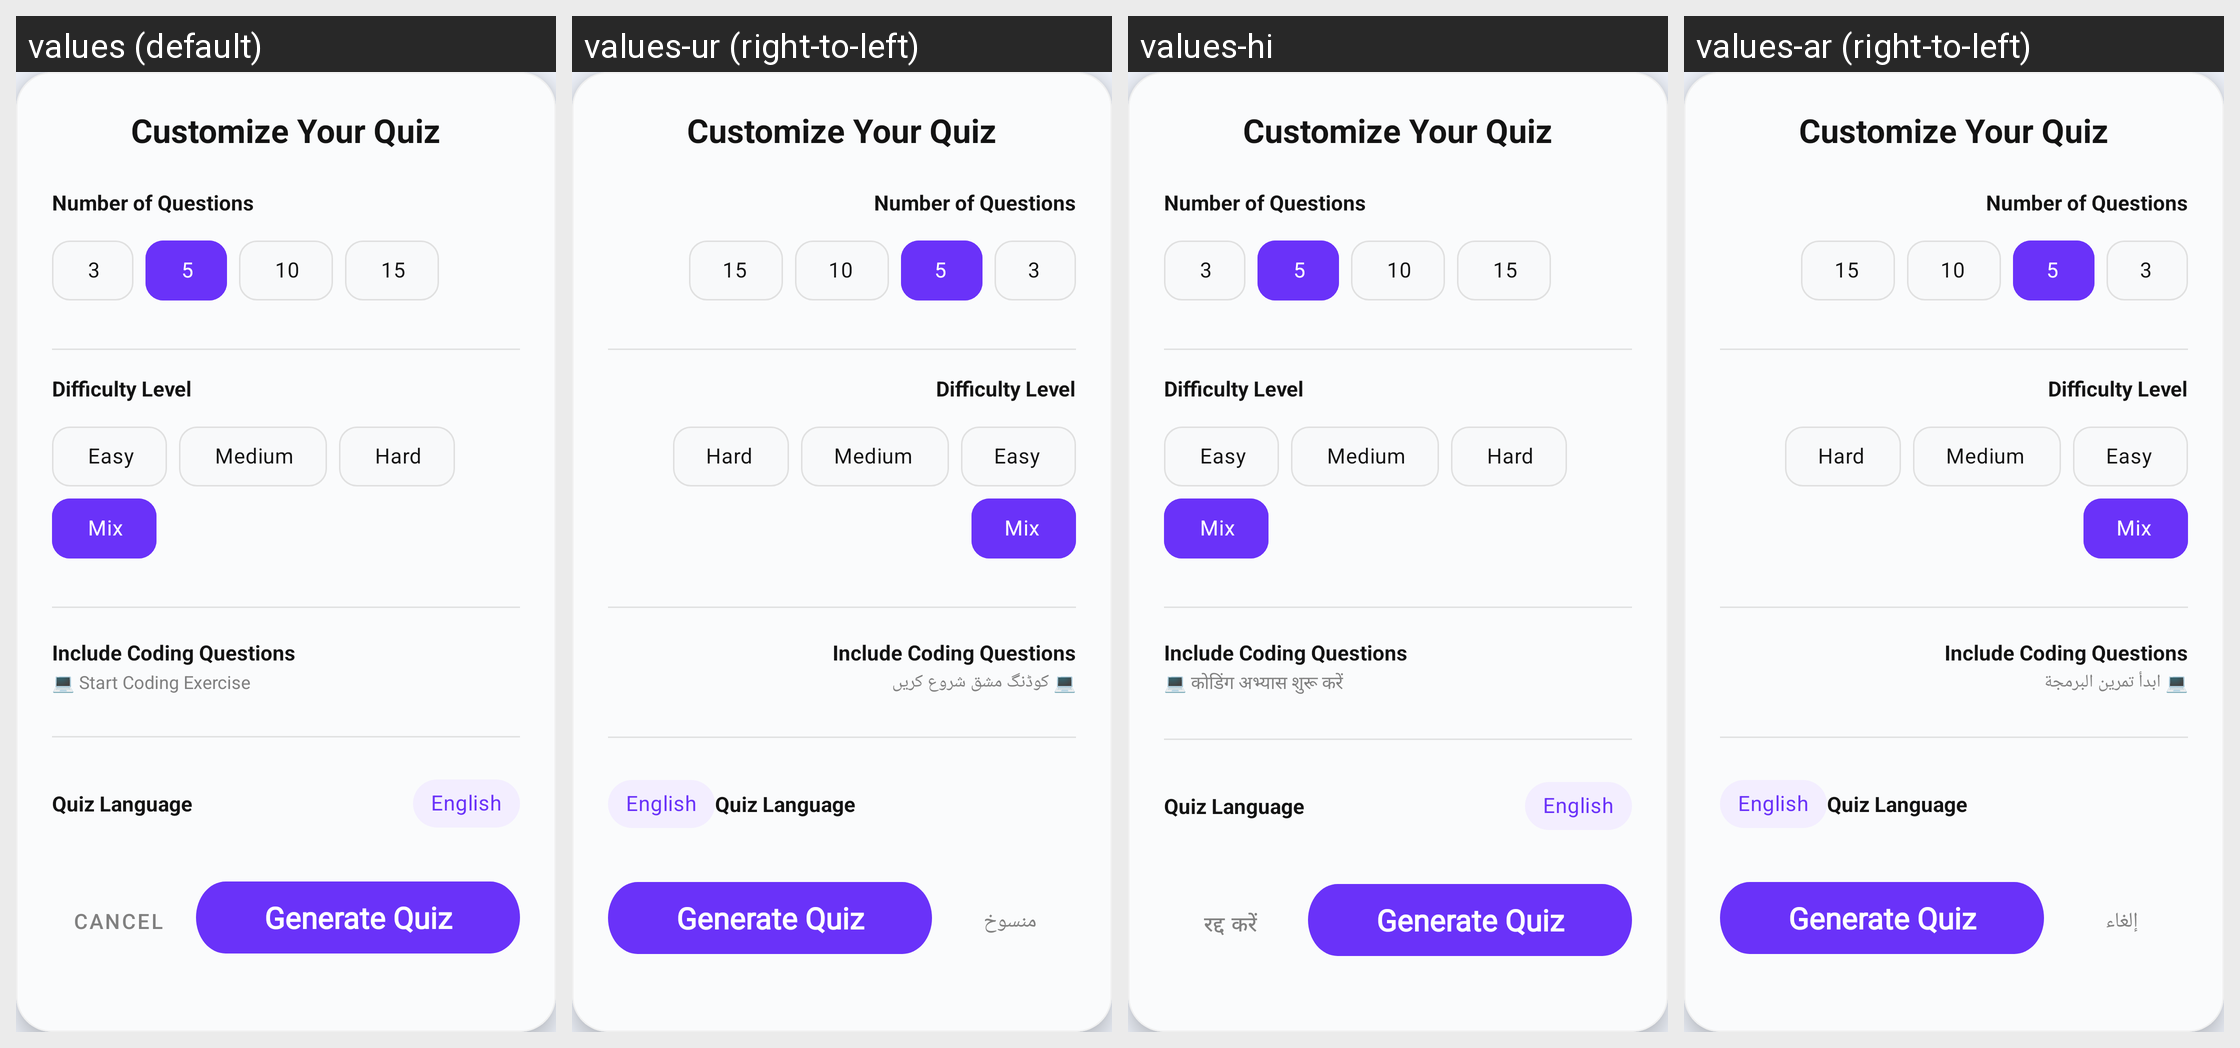

For this localized Android screen grid, give each drawn string resource with its value in every locale shown.
Android screen res/layout/dialog_quiz_customizer.xml rendered under 4 locales, left to right: values (default), values-ur (right-to-left), values-hi, values-ar (right-to-left). Device: Nexus 5 (rendered at 1080×1920; each locale shown at half size, 540×960, under a caption strip naming it); theme Theme.Learnify.
Other locales in the repository, not shown: values-es.
Strings drawn on this screen, with the default value and each locale's value (text and hints the layout hard-codes, and strings that could not be matched under every locale, appear in the picture but are not listed):

quiz_customizer_title
  values: Customize Your Quiz
  values-ur: Customize Your Quiz  [not translated; the default value is used]
  values-hi: Customize Your Quiz  [not translated; the default value is used]
  values-ar: Customize Your Quiz  [not translated; the default value is used]

number_of_questions
  values: Number of Questions
  values-ur: Number of Questions  [not translated; the default value is used]
  values-hi: Number of Questions  [not translated; the default value is used]
  values-ar: Number of Questions  [not translated; the default value is used]

difficulty_level
  values: Difficulty Level
  values-ur: Difficulty Level  [not translated; the default value is used]
  values-hi: Difficulty Level  [not translated; the default value is used]
  values-ar: Difficulty Level  [not translated; the default value is used]

easy
  values: Easy
  values-ur: Easy  [not translated; the default value is used]
  values-hi: Easy  [not translated; the default value is used]
  values-ar: Easy  [not translated; the default value is used]

medium
  values: Medium
  values-ur: Medium  [not translated; the default value is used]
  values-hi: Medium  [not translated; the default value is used]
  values-ar: Medium  [not translated; the default value is used]

hard
  values: Hard
  values-ur: Hard  [not translated; the default value is used]
  values-hi: Hard  [not translated; the default value is used]
  values-ar: Hard  [not translated; the default value is used]

mix
  values: Mix
  values-ur: Mix  [not translated; the default value is used]
  values-hi: Mix  [not translated; the default value is used]
  values-ar: Mix  [not translated; the default value is used]

include_coding_questions
  values: Include Coding Questions
  values-ur: Include Coding Questions  [not translated; the default value is used]
  values-hi: Include Coding Questions  [not translated; the default value is used]
  values-ar: Include Coding Questions  [not translated; the default value is used]

start_coding_exercise
  values: 💻 Start Coding Exercise
  values-ur: 💻 کوڈنگ مشق شروع کریں
  values-hi: 💻 कोडिंग अभ्यास शुरू करें
  values-ar: 💻 ابدأ تمرين البرمجة

quiz_language
  values: Quiz Language
  values-ur: Quiz Language  [not translated; the default value is used]
  values-hi: Quiz Language  [not translated; the default value is used]
  values-ar: Quiz Language  [not translated; the default value is used]

default_language
  values: English
  values-ur: English  [not translated; the default value is used]
  values-hi: English  [not translated; the default value is used]
  values-ar: English  [not translated; the default value is used]

cancel
  values: Cancel
  values-ur: منسوخ
  values-hi: रद्द करें
  values-ar: إلغاء

generate_quiz
  values: Generate Quiz
  values-ur: Generate Quiz  [not translated; the default value is used]
  values-hi: Generate Quiz  [not translated; the default value is used]
  values-ar: Generate Quiz  [not translated; the default value is used]
